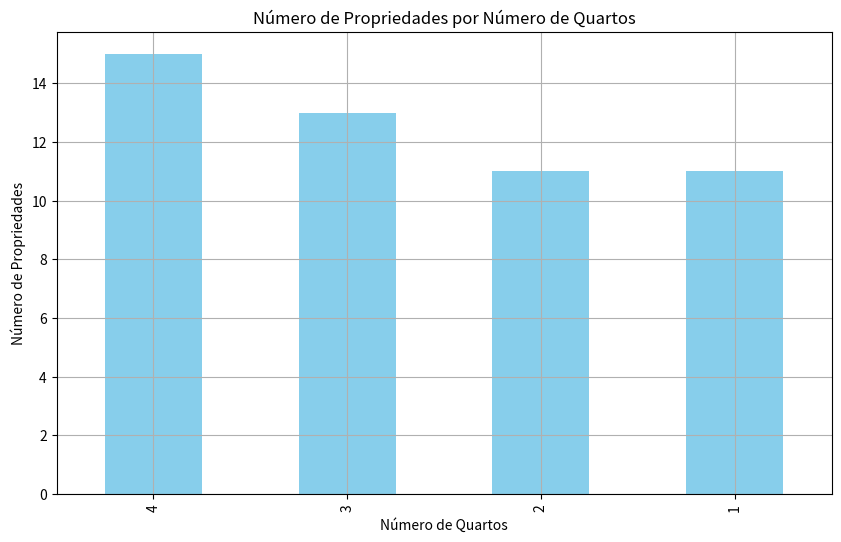
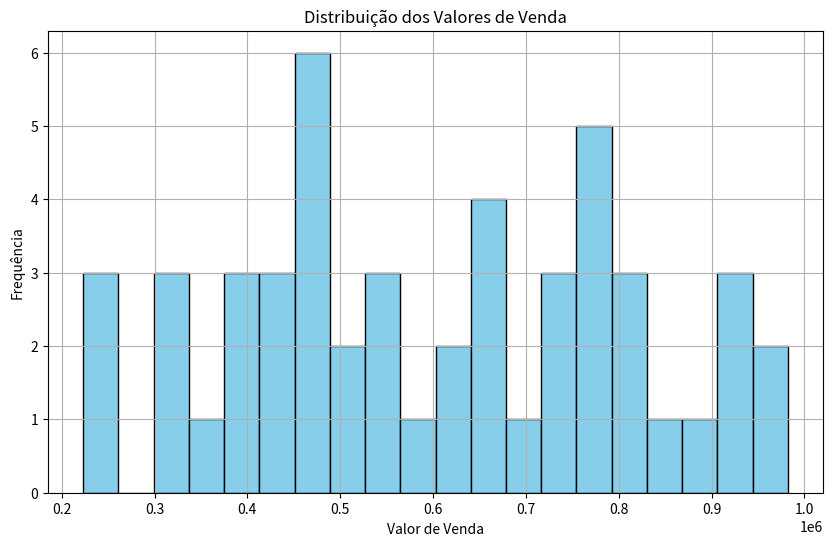
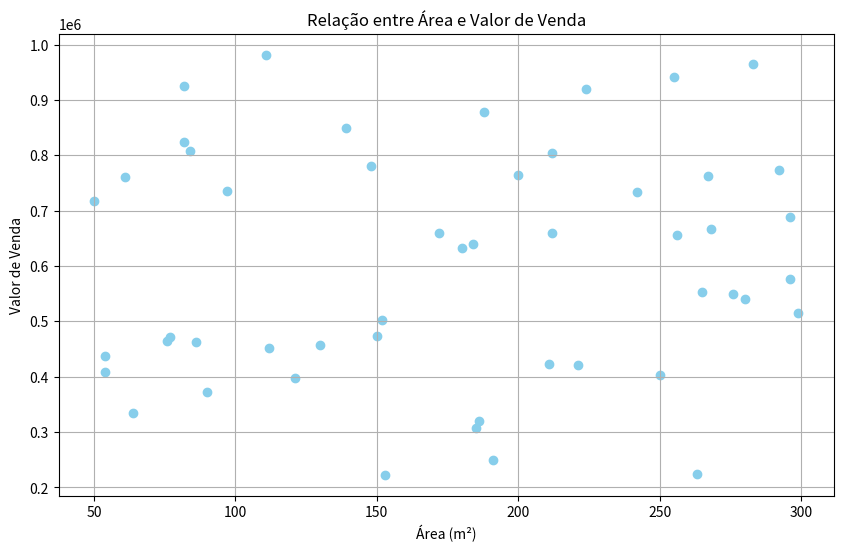
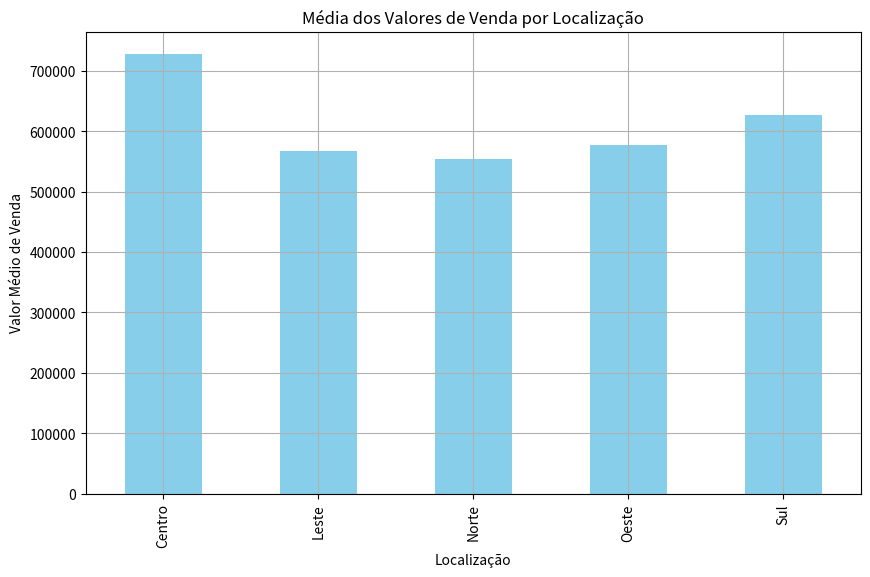

Here is the Python script that generated these plots, in order:
import pandas as pd
import numpy as np

# Definindo os dados
np.random.seed(42)  # Para reprodutibilidade

localizacoes = ["Centro", "Norte", "Sul", "Leste", "Oeste"]
dados = {
    "Id": range(1, 51),
    "Localização": np.random.choice(localizacoes, 50),
    "Valor Venda": np.random.randint(200000, 1000000, 50),
    "Área (m²)": np.random.randint(50, 300, 50),
    "Quartos": np.random.randint(1, 5, 50)
}

# Criando o DataFrame
df = pd.DataFrame(dados)

# Exibir as primeiras linhas
df.head()

# Verificar valores ausentes
df.isnull().sum()

# Tratar valores ausentes, se houver
df = df.dropna()

# Verificar os tipos de dados
df.dtypes

# Converter colunas para os tipos apropriados, se necessário
df['Valor Venda'] = df['Valor Venda'].astype(float)
df['Área (m²)'] = df['Área (m²)'].astype(float)


# Estatísticas descritivas
media_valor = df['Valor Venda'].mean()
mediana_valor = df['Valor Venda'].median()
desvio_valor = df['Valor Venda'].std()

media_area = df['Área (m²)'].mean()
mediana_area = df['Área (m²)'].median()
desvio_area = df['Área (m²)'].std()

# Número de propriedades por número de quartos
quartos_contagem = df['Quartos'].value_counts()

# Distribuição de preços por localização
precos_por_localizacao = df.groupby('Localização')['Valor Venda'].describe()


import matplotlib.pyplot as plt
import numpy as np

# Gráfico de barras: Número de propriedades por número de quartos
plt.figure(figsize=(10, 6))
quartos_contagem.plot(kind='bar', color='skyblue')
plt.title('Número de Propriedades por Número de Quartos')
plt.xlabel('Número de Quartos')
plt.ylabel('Número de Propriedades')
plt.grid(True)
plt.show()

# Histograma: Distribuição dos valores de venda
plt.figure(figsize=(10, 6))
plt.hist(df['Valor Venda'], bins=20, color='skyblue', edgecolor='black')
plt.title('Distribuição dos Valores de Venda')
plt.xlabel('Valor de Venda')
plt.ylabel('Frequência')
plt.grid(True)
plt.show()

# Gráfico de dispersão: Relação entre área e valor de venda
plt.figure(figsize=(10, 6))
plt.scatter(df['Área (m²)'], df['Valor Venda'], color='skyblue')
plt.title('Relação entre Área e Valor de Venda')
plt.xlabel('Área (m²)')
plt.ylabel('Valor de Venda')
plt.grid(True)
plt.show()

# Gráfico de barras: Média dos valores de venda por localização
media_valores_por_localizacao = df.groupby('Localização')['Valor Venda'].mean()
plt.figure(figsize=(10, 6))
media_valores_por_localizacao.plot(kind='bar', color='skyblue')
plt.title('Média dos Valores de Venda por Localização')
plt.xlabel('Localização')
plt.ylabel('Valor Médio de Venda')
plt.grid(True)
plt.show()